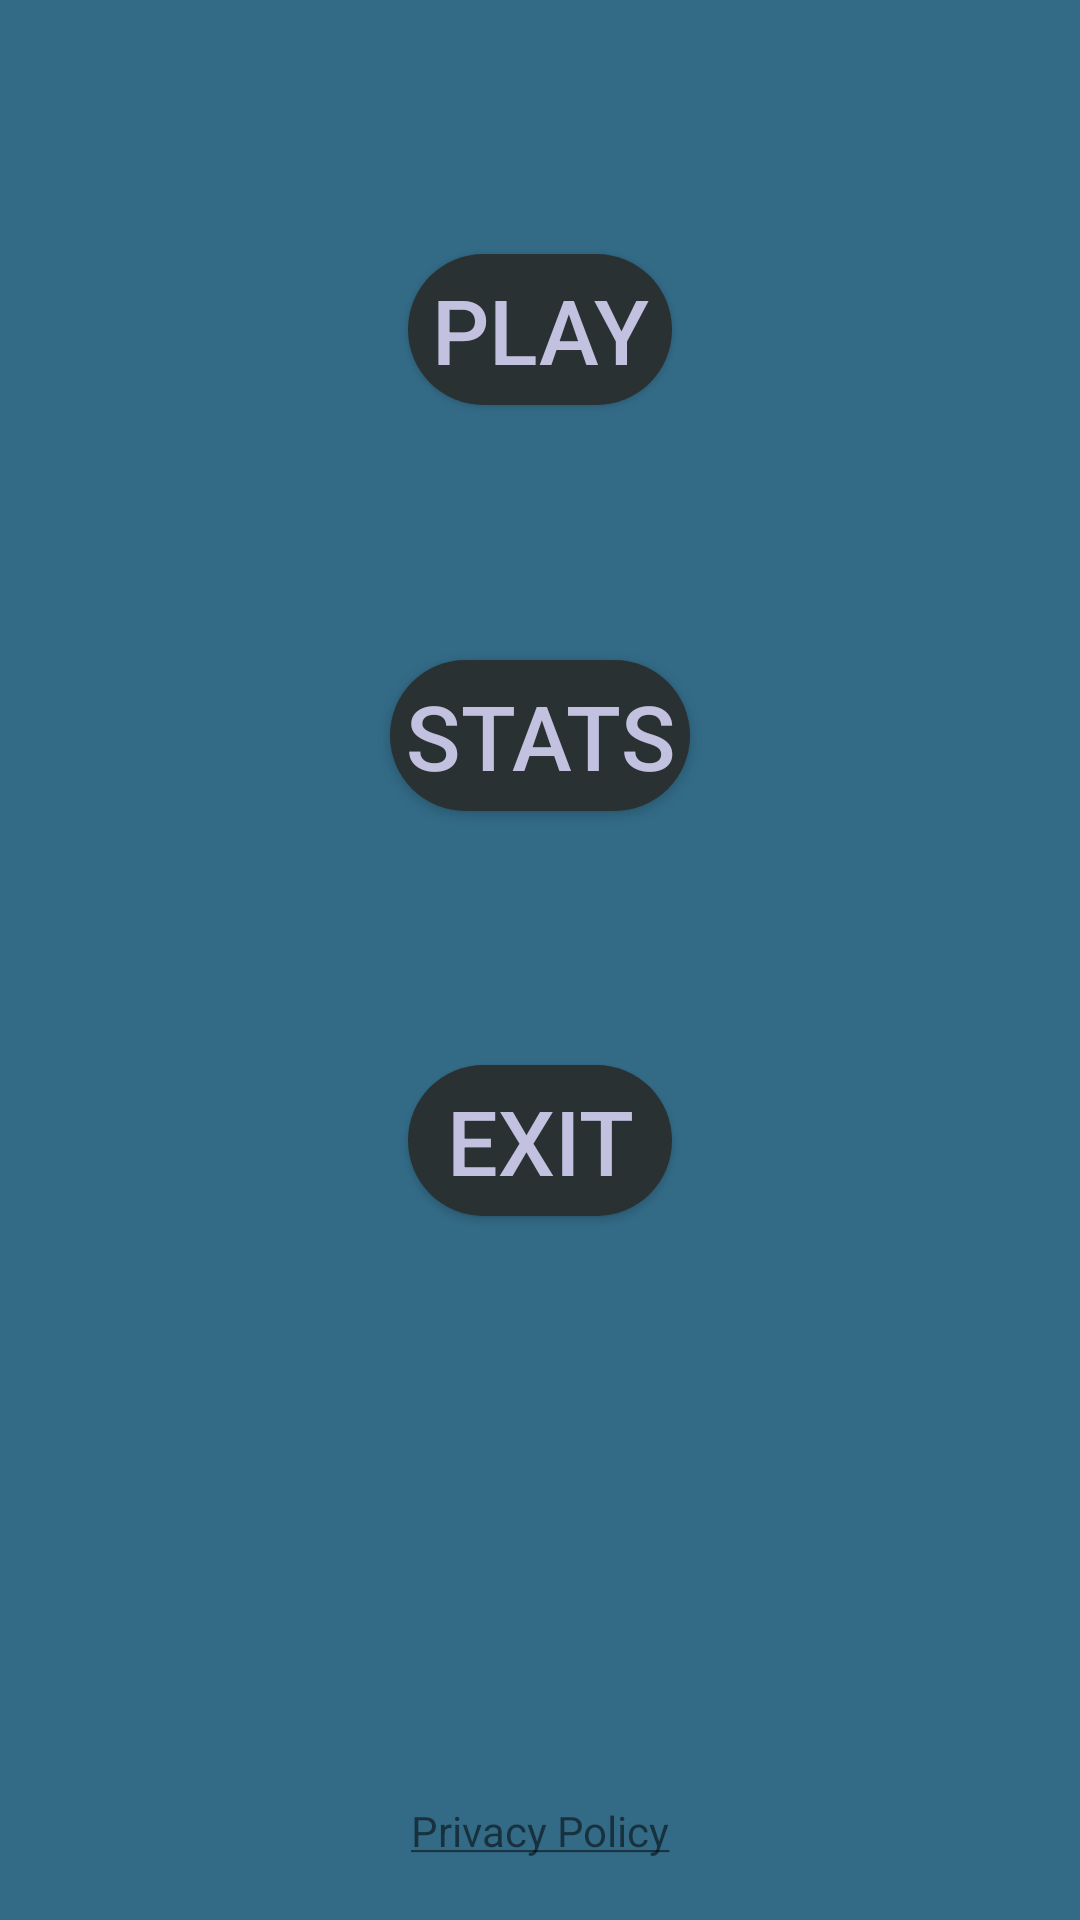

Produce the Android XML layout that renders to this screen, including the resource entries it uses.
<!-- AndroidManifest.xml: application theme HiddenTitleTheme -->
<!-- res/layout/activity_main.xml -->
<?xml version="1.0" encoding="utf-8"?>
<android.support.constraint.ConstraintLayout xmlns:android="http://schemas.android.com/apk/res/android"
    xmlns:app="http://schemas.android.com/apk/res-auto"
    xmlns:tools="http://schemas.android.com/tools"
    android:layout_width="match_parent"
    android:layout_height="match_parent"
    android:background="#336B87"
    tools:context=".MainActivity">

    <Button
        android:id="@+id/button"
        android:layout_width="wrap_content"
        android:layout_height="wrap_content"
        android:layout_marginStart="8dp"
        android:layout_marginEnd="8dp"
        android:background="@drawable/round_button"
        android:onClick="Play"
        android:padding="5dp"
        android:text="@string/play"
        android:textColor="#C2C2E0"
        android:textSize="30sp"
        app:layout_constraintBottom_toTopOf="@+id/button18"
        app:layout_constraintEnd_toEndOf="parent"
        app:layout_constraintStart_toStartOf="parent"
        app:layout_constraintTop_toTopOf="parent" />

    <Button
        android:id="@+id/button18"
        android:layout_width="wrap_content"
        android:layout_height="wrap_content"
        android:layout_marginStart="8dp"
        android:layout_marginEnd="8dp"
        android:background="@drawable/round_button"
        android:onClick="stats"
        android:text="@string/stats"
        android:padding="5dp"
        android:textColor="#C2C2E0"
        android:textSize="30sp"
        app:layout_constraintBottom_toTopOf="@+id/button19"
        app:layout_constraintEnd_toEndOf="parent"
        app:layout_constraintStart_toStartOf="parent"
        app:layout_constraintTop_toBottomOf="@+id/button" />

    <Button
        android:id="@+id/button19"
        android:layout_width="wrap_content"
        android:layout_height="wrap_content"
        android:layout_marginStart="8dp"
        android:layout_marginEnd="8dp"
        android:background="@drawable/round_button"
        android:onClick="Exit"
        android:text="@string/exit"
        android:padding="5dp"
        android:textColor="#C2C2E0"
        android:textSize="30sp"
        app:layout_constraintBottom_toTopOf="@+id/guideline2"
        app:layout_constraintEnd_toEndOf="parent"
        app:layout_constraintStart_toStartOf="parent"
        app:layout_constraintTop_toBottomOf="@+id/button18" />

    <android.support.constraint.Guideline
        android:id="@+id/guideline2"
        android:layout_width="wrap_content"
        android:layout_height="wrap_content"
        android:orientation="horizontal"
        app:layout_constraintBottom_toBottomOf="parent"
        app:layout_constraintGuide_end="150dp"
        app:layout_constraintTop_toBottomOf="@+id/button19" />

    <TextView
        android:layout_width="wrap_content"
        android:layout_height="wrap_content"
        android:layout_marginStart="8dp"
        android:layout_marginEnd="8dp"
        android:layout_marginBottom="8dp"
        android:text="@string/privacy_policy"
        android:onClick="privacy_policy"
        android:textAlignment="center"
        app:layout_constraintBottom_toBottomOf="parent"
        app:layout_constraintEnd_toEndOf="parent"
        app:layout_constraintStart_toStartOf="parent"
        app:layout_constraintTop_toTopOf="@+id/guideline2"
        app:layout_constraintVertical_bias="0.9" />
</android.support.constraint.ConstraintLayout>
<!-- resources referenced by this layout -->
<resources>
  <!-- drawable round_button (drawable) -->
  <?xml version="1.0" encoding="utf-8"?>
  <shape xmlns:android="http://schemas.android.com/apk/res/android"
      android:shape="rectangle">
  <solid android:color="#2A3132"></solid>
  <corners android:radius="150dp"></corners>
  
  </shape>
  <string name="exit">Exit</string>
  <string name="play">Play</string>
  <string name="privacy_policy"><u>Privacy Policy</u></string>
  <string name="stats">Stats</string>
  <style name="HiddenTitleTheme" parent="AppTheme">
          <item name="windowNoTitle">true</item>
          <item name="windowActionBar">false</item>
      </style>
  <style name="AppTheme" parent="Theme.AppCompat.Light.DarkActionBar">
          
          <item name="colorPrimary">@color/colorPrimary</item>
          <item name="colorPrimaryDark">@color/colorPrimaryDark</item>
          <item name="colorAccent">@color/colorAccent</item>
      </style>
  <!-- not gathered from this repository: default colours our renderer supplied (Android Studio template values) -->
  <color name="colorPrimary">#FF6200EE</color>
  <color name="colorPrimaryDark">#FF3700B3</color>
  <color name="colorAccent">#FF03DAC5</color>
</resources>
